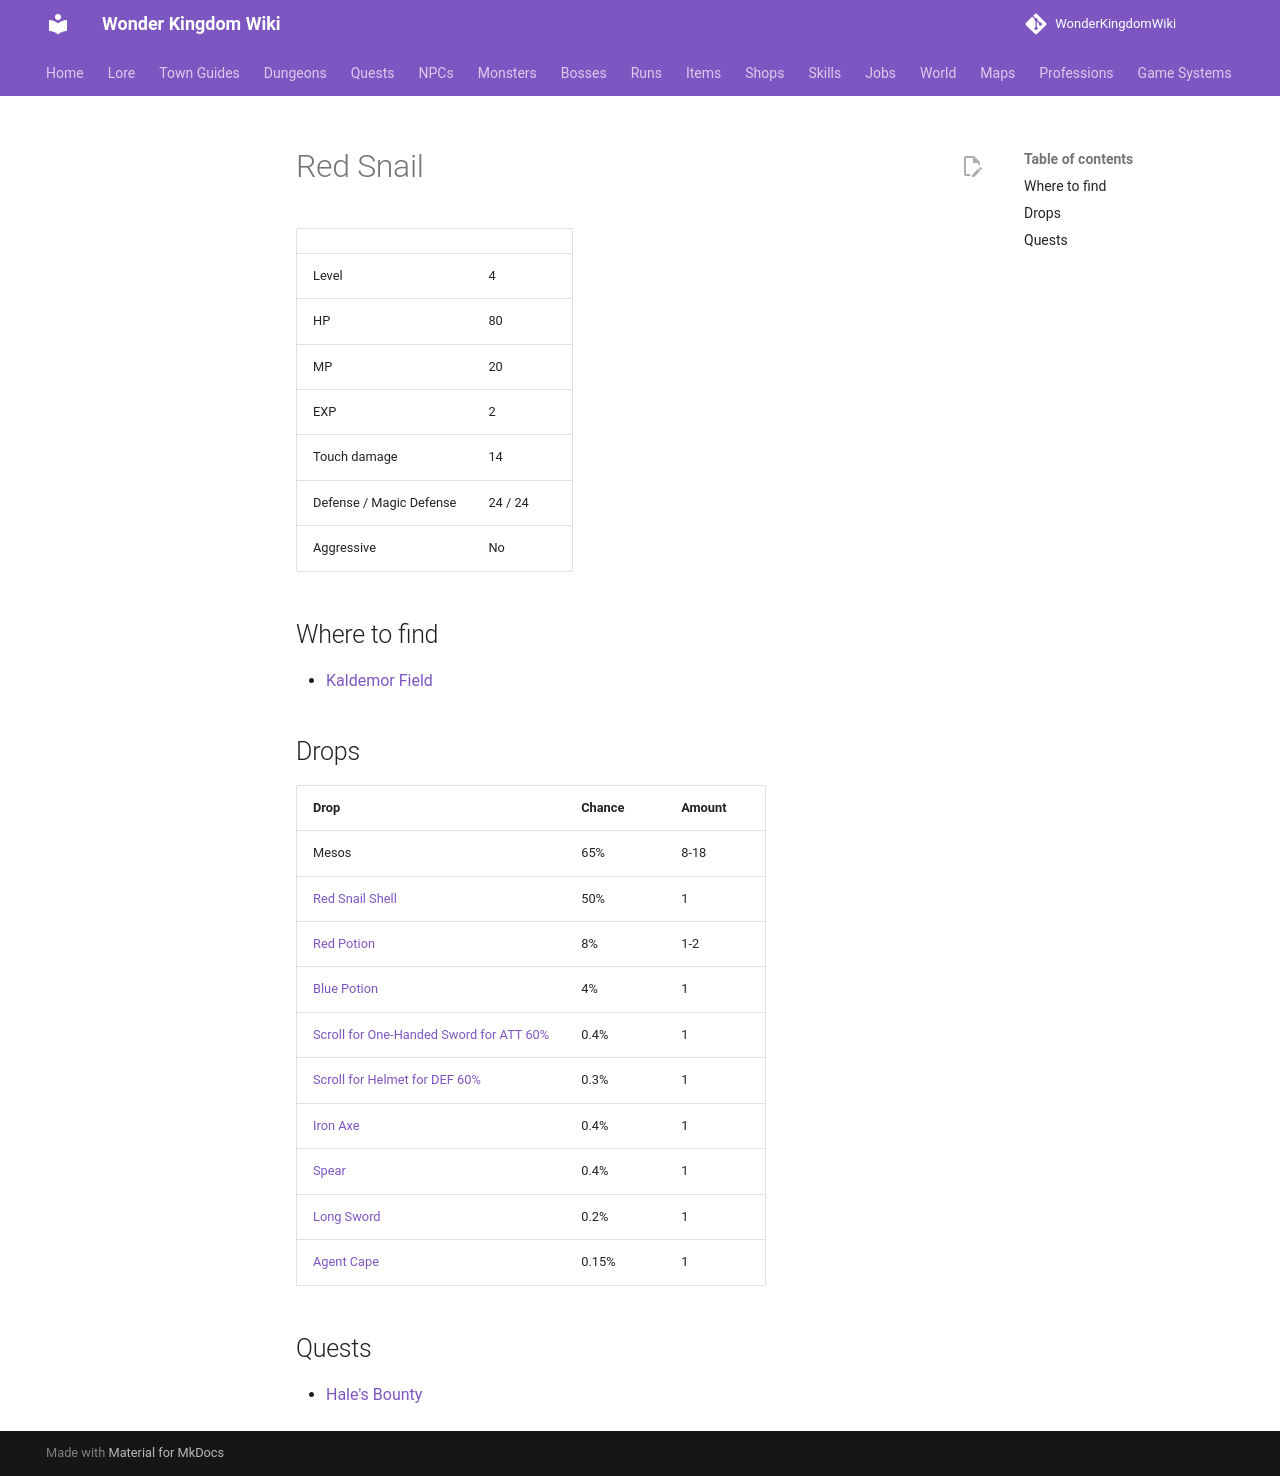

repository: alonohana627/WonderKingdomWiki · page: monsters/red_snail/index.html · generator: mkdocs

<!-- Generated by tools/generate.py from GameLib. Do not edit: changes are overwritten. -->

# Red Snail

|  |  |
|---|---|
| Level | 4 |
| HP | 80 |
| MP | 20 |
| EXP | 2 |
| Touch damage | 14 |
| Defense / Magic Defense | 24 / 24 |
| Aggressive | No |

## Where to find

- [Kaldemor Field](../maps/kaldemor_field.md)

## Drops

| Drop | Chance | Amount |
|---|---|---|
| Mesos | 65% | 8-18 |
| [Red Snail Shell](../items/red_snail_shell.md) | 50% | 1 |
| [Red Potion](../items/red_potion.md) | 8% | 1-2 |
| [Blue Potion](../items/blue_potion.md) | 4% | 1 |
| [Scroll for One-Handed Sword for ATT 60%](../items/scroll_one_handed_sword_att.md) | 0.4% | 1 |
| [Scroll for Helmet for DEF 60%](../items/scroll_helmet_def.md) | 0.3% | 1 |
| [Iron Axe](../items/iron_axe.md) | 0.4% | 1 |
| [Spear](../items/spear.md) | 0.4% | 1 |
| [Long Sword](../items/long_sword.md) | 0.2% | 1 |
| [Agent Cape](../items/agent_cape.md) | 0.15% | 1 |

## Quests

- [Hale's Bounty](../quests/hales_bounty.md)
